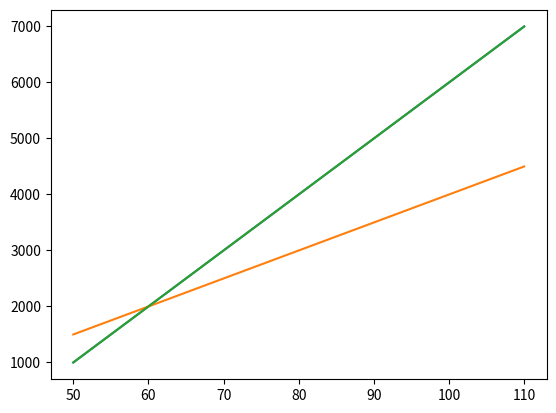

Write the Python code that produced this figure.
import pandas as pd
import matplotlib.pyplot as plt
import numpy as np

total_matches_played= [50,60,70,80,90,100,110]
total_matches_played= [50,60,70,80,90,100,110]
average_scores = [1000,2000,3000,4000,5000,6000,7000]
average_scores_ipl = [1500,2000,2500,3000,3500,4000,4500]

plt.plot(total_matches_played,average_scores,label="icc tournaments")
plt.plot(total_matches_played,average_scores_ipl,label="ipl tournament")
plt.plot(total_matches_played,average_scores)
plt.show()